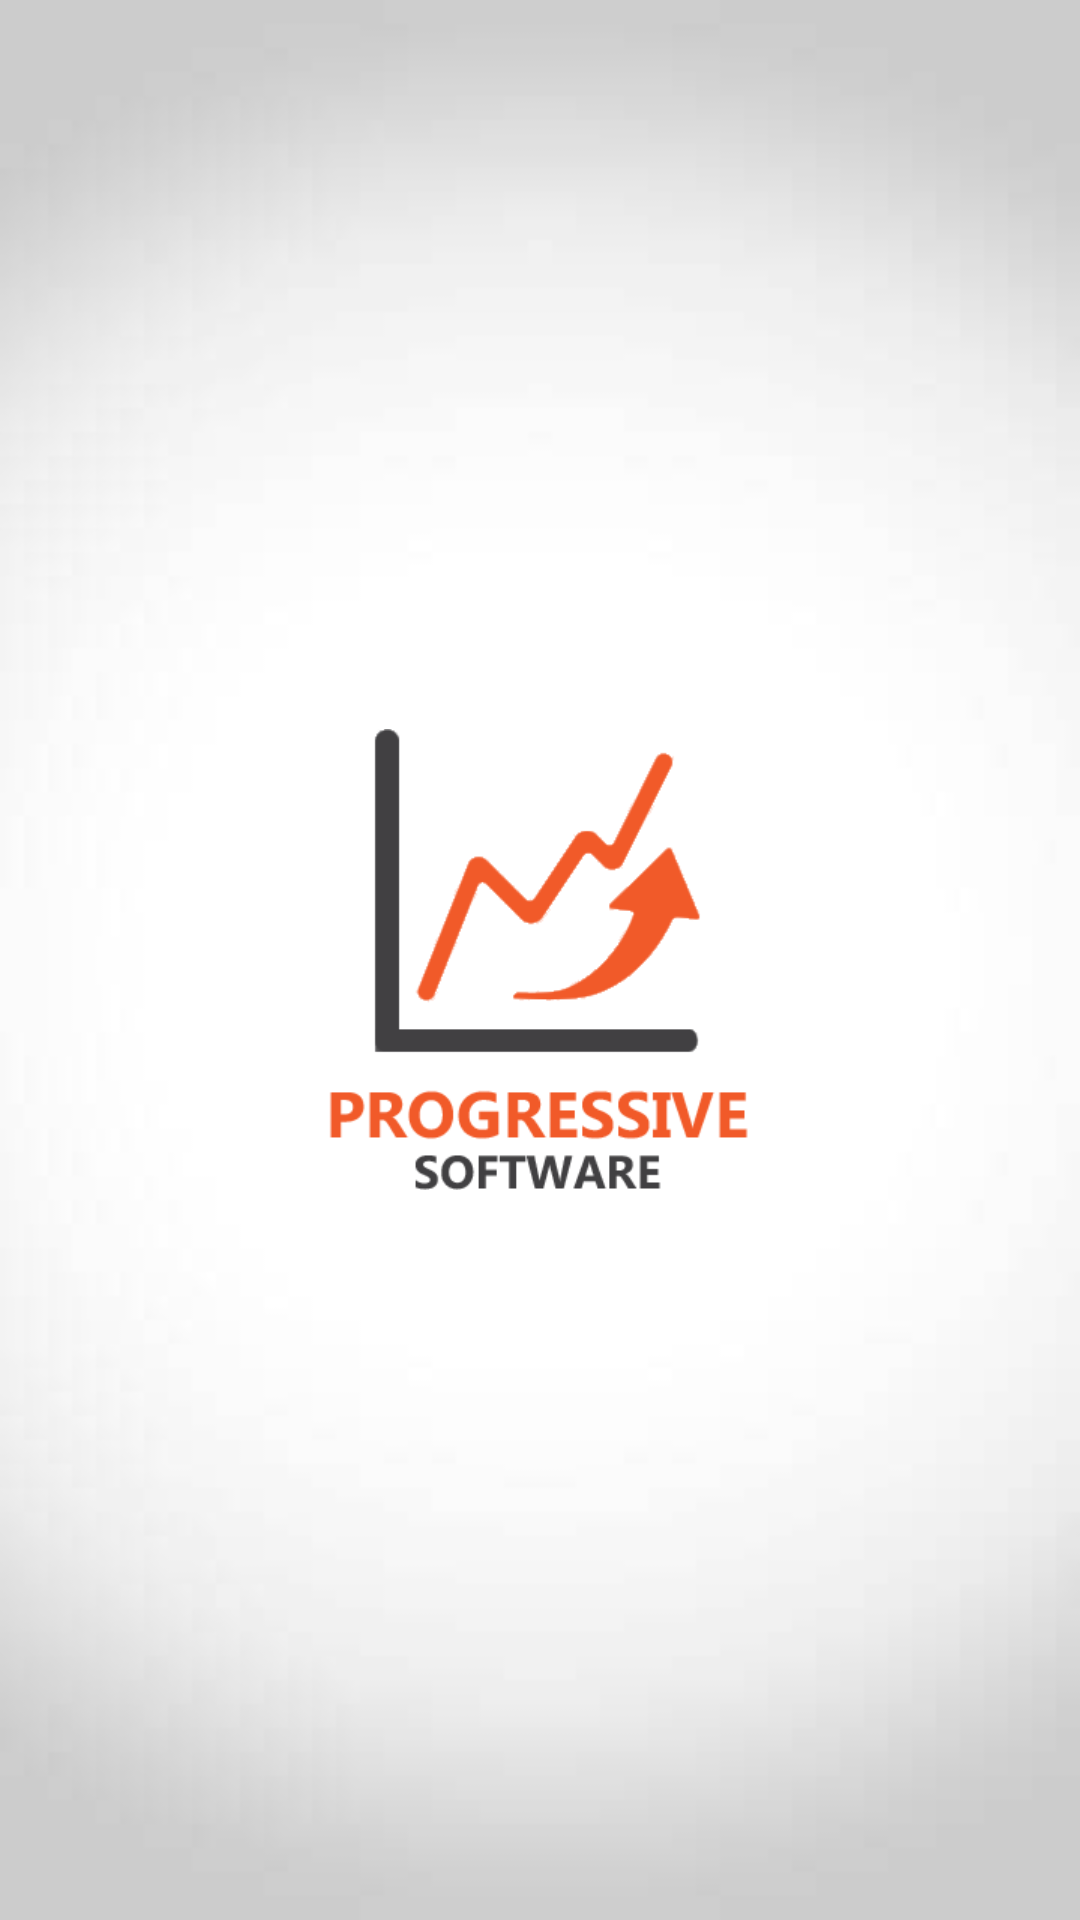

Here is an Android app screen rendered from its layout file. Give the layout XML and the strings, colors and styles it references.
<!-- AndroidManifest.xml: application theme AppTheme.NoActionBar -->
<!-- res/layout/activity_splash.xml -->
<?xml version="1.0" encoding="utf-8"?>
<RelativeLayout xmlns:android="http://schemas.android.com/apk/res/android"
    xmlns:tools="http://schemas.android.com/tools"
    android:layout_width="match_parent"
    android:layout_height="match_parent"
    android:paddingBottom="@dimen/activity_vertical_margin"
    android:paddingLeft="@dimen/activity_horizontal_margin"
    android:paddingRight="@dimen/activity_horizontal_margin"
    android:paddingTop="@dimen/activity_vertical_margin"
    tools:context="ir.progressivesoft.hangman.Splash"
    android:background="@drawable/splash_bg">

    <ImageView
        android:layout_width="wrap_content"
        android:layout_height="wrap_content"
        android:id="@+id/imageView2"
        android:layout_centerVertical="true"
        android:layout_centerHorizontal="true"
        android:src="@drawable/progressive_software"/>
</RelativeLayout>
<!-- resources referenced by this layout -->
<resources>
  <!-- drawable progressive_software: png bitmap (drawable-xhdpi, 26766 bytes) -->
  <!-- drawable splash_bg: jpg bitmap (drawable-hdpi, 2899 bytes) -->
  <style name="AppTheme.NoActionBar">
          <item name="windowActionBar">false</item>
          <item name="windowNoTitle">true</item>
          <item name="android:windowFullscreen">true</item>
          <item name="android:windowContentOverlay">@null</item>
      </style>
</resources>
